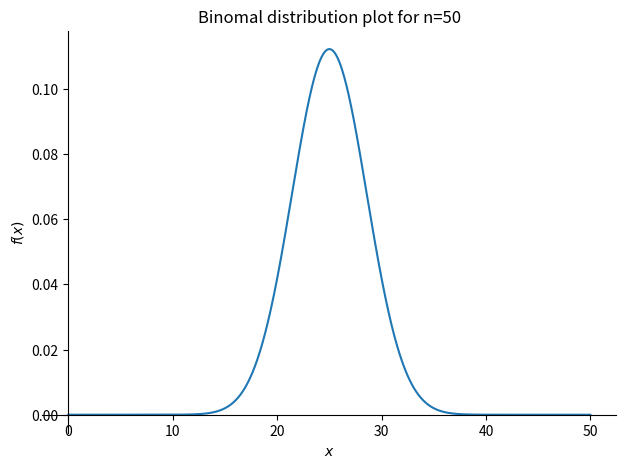

The matplotlib source for this figure: (Note: this script raises an exception after producing the figure.)
#n=Bütün deney sayısı
#r=İstenilen değerin tekrar sayısı (r tane gelme gibi)


from sympy import Symbol,pprint
import sympy as sym

p = Symbol('p')
x = Symbol('x')
n = Symbol('n')

my_f_3_part_0 = sym.factorial(n)/(sym.factorial(x)*sym.factorial(n-x))
pprint(my_f_3_part_0)

my_f_3_part_1 = p**x
pprint(my_f_3_part_1)

my_f_3_part_2 = (1-p)**(n-x)
pprint(my_f_3_part_2)

my_f_3 = my_f_3_part_0*my_f_3_part_1*my_f_3_part_2
pprint(my_f_3)


sym.plot(my_f_3.subs({p:0.5,n:50}),(x,0,50),title ="Binomal distribution plot for n=50")
sym.show()


import matplotlib.pyplot as plt

x_value=[]
y_value=[]
for value in range(50):
    y=my_f_3.subs({p:0.5,n:50,x:value}).evalf()
    y_value.append(y)
    x_value.append(value)
plt.plot(x_value,y_value)
plt.show()
